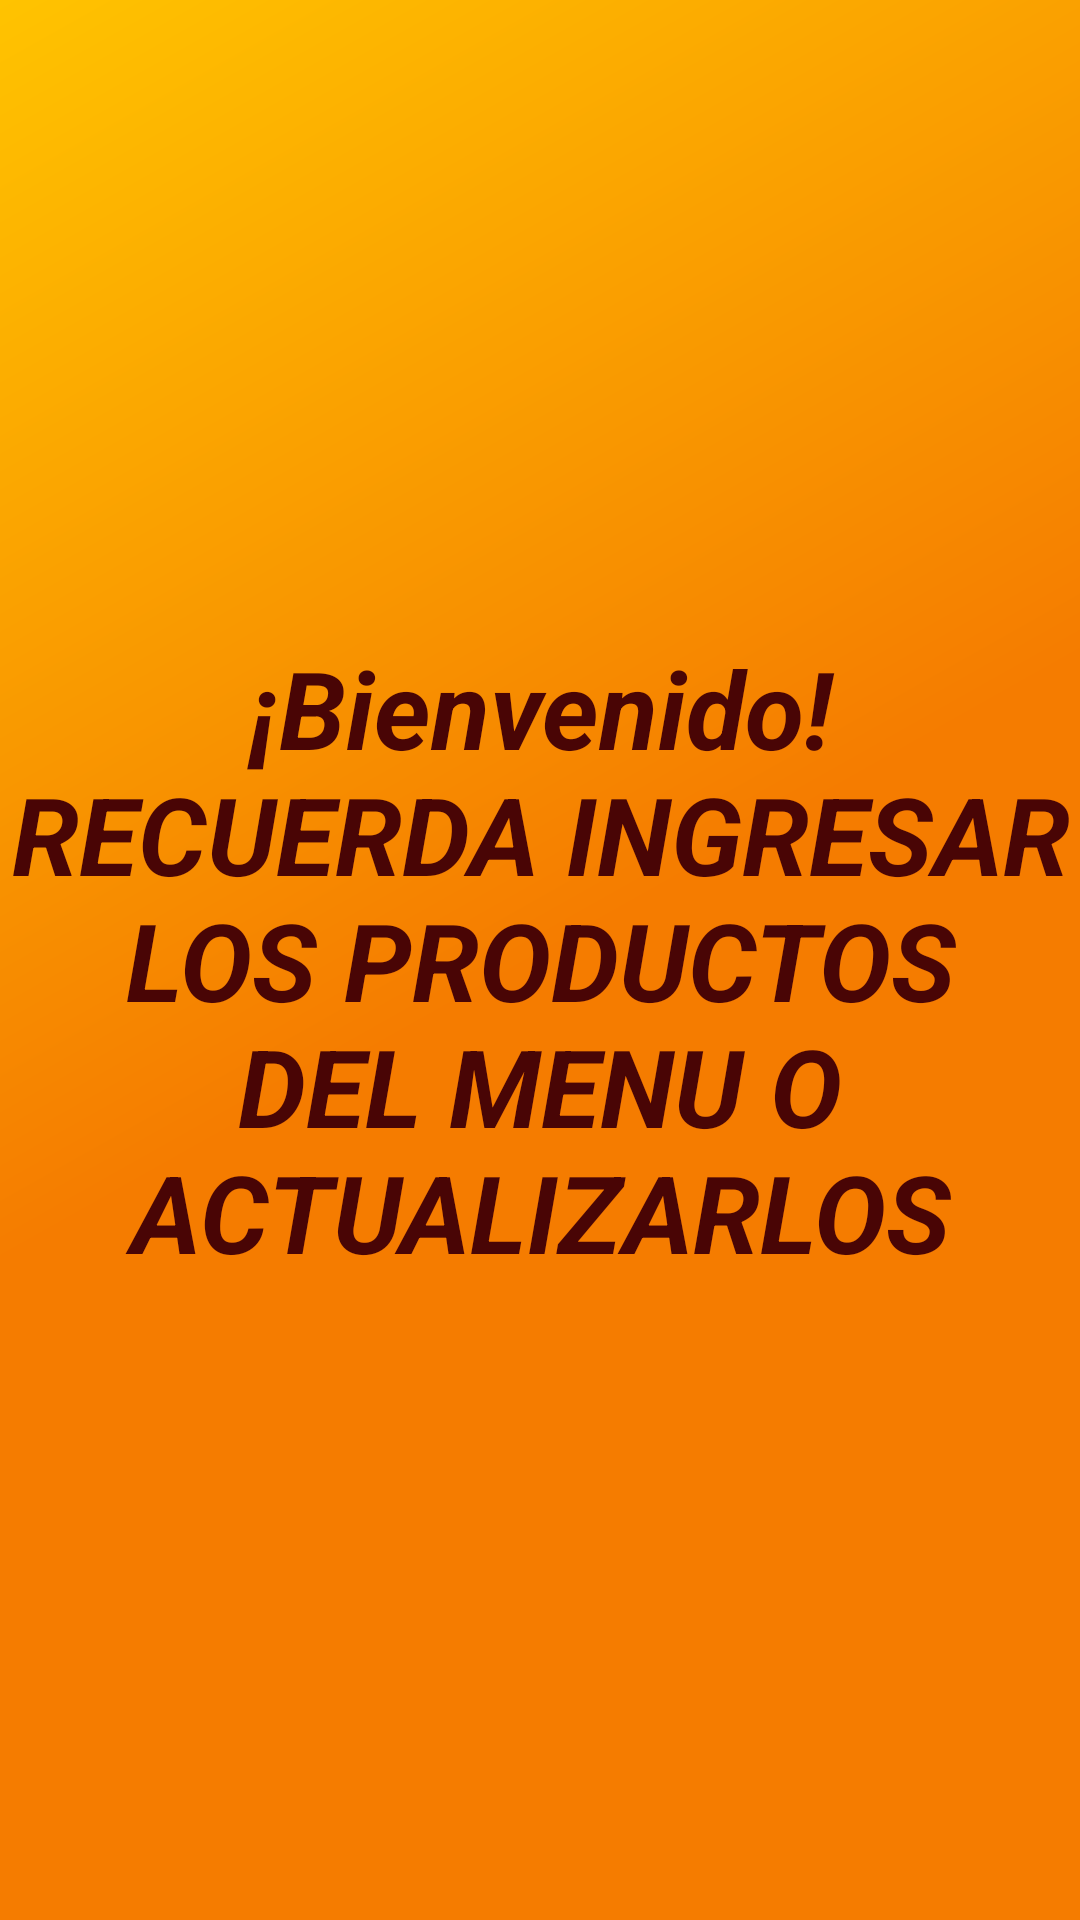

Write the Android layout XML for this screen, with the resource values it uses.
<!-- AndroidManifest.xml: application theme Theme.Proycdraw -->
<!-- res/layout/fragment_on_employes.xml -->
<?xml version="1.0" encoding="utf-8"?>
<FrameLayout xmlns:android="http://schemas.android.com/apk/res/android"
    xmlns:tools="http://schemas.android.com/tools"
    android:layout_width="match_parent"
    android:layout_height="match_parent"
    android:background="@drawable/side_nav_bar"
    tools:context=".ui.empleados.OnEmployesFragment">

    
    <TextView
        android:layout_width="match_parent"
        android:layout_height="match_parent"
        android:layout_gravity="center"
        android:gravity="center"
        android:text="@string/EMPLOYMESSE"
        android:textColor="#490505"
        android:textColorLink="#2B0202"
        android:textSize="36dp"
        android:textStyle="bold|italic"/>

</FrameLayout>
<!-- resources referenced by this layout -->
<resources>
  <!-- drawable side_nav_bar (drawable) -->
  <shape xmlns:android="http://schemas.android.com/apk/res/android"
      android:shape="rectangle">
      <gradient
          android:angle="135"
          android:centerColor="#F57C00"
          android:endColor="#FFC300"
          android:startColor="#F57C00"
          android:type="linear" />
  </shape>
  <string name="EMPLOYMESSE">¡Bienvenido! RECUERDA INGRESAR LOS PRODUCTOS DEL MENU O ACTUALIZARLOS</string>
  <style name="Theme.Proycdraw" parent="Theme.MaterialComponents.DayNight.NoActionBar">
          
          <item name="colorPrimary">@color/amarilloprep</item>
          <item name="colorPrimaryVariant">@color/naranjadbz</item>
          <item name="colorOnPrimary">@color/white</item>
          
          <item name="colorSecondary">@color/teal_200</item>
          <item name="colorSecondaryVariant">@color/teal_700</item>
          <item name="colorOnSecondary">@color/black</item>
          
          <item name="android:statusBarColor" tools:targetApi="l">?attr/colorPrimaryVariant</item>
          
          <item name="android:windowTranslucentStatus">true</item>
      </style>
  <color name="amarilloprep">#FFA000</color>
  <color name="naranjadbz">#FF5722</color>
  <color name="white">#FFFFFFFF</color>
  <color name="teal_200">#FF03DAC5</color>
  <color name="teal_700">#FF018786</color>
  <color name="black">#FF000000</color>
</resources>
